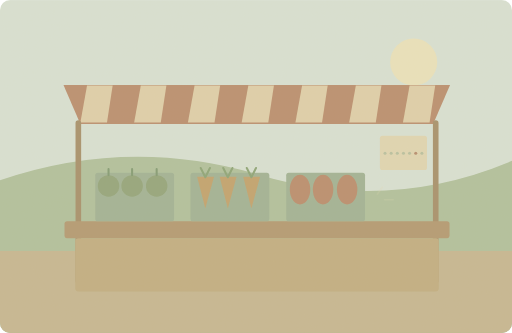
t = 0.00 s
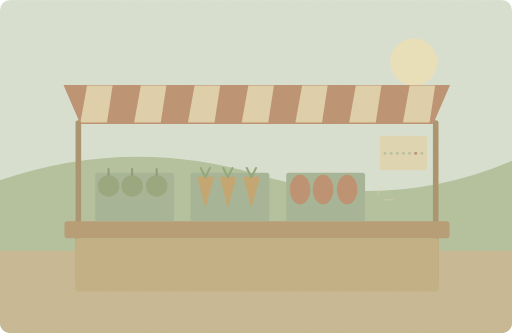
t = 1.25 s
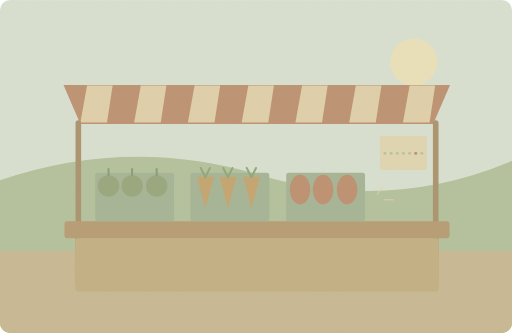
t = 3.75 s
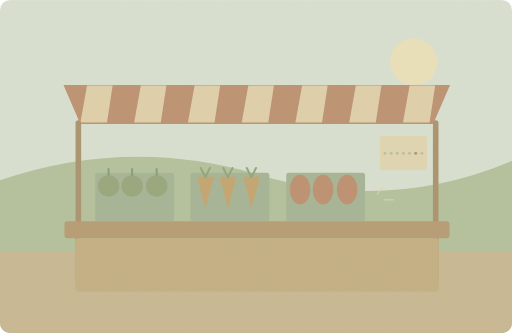
t = 5.00 s
t = 6.25 s: frame unchanged from t = 3.75 s, image omitted
t = 8.75 s: frame unchanged from t = 1.25 s, image omitted

The animated SVG that drew these frames (rendered in a browser with its animation timeline set to each time). Animation: 1 SMIL element (animate=1); one cycle of 10.00 s, repeats indefinitely.

<svg xmlns="http://www.w3.org/2000/svg" width="1000" height="650" viewBox="0 0 1000 650" role="img" aria-labelledby="title desc"><title id="title">单词小故事</title><desc id="desc">We usually buy fresh vegetables at the market on Saturday.</desc><metadata>{"wordId": "saturday", "dailyExample": "We usually buy fresh vegetables at the market on Saturday.", "source": "https://github.com/go1app/word-atlas/blob/main/public/atlas/entries/4.json", "attribution": "Word Atlas contributors — CC BY 4.0", "license": "https://creativecommons.org/licenses/by/4.0/", "changes": "New original vector animation interpreting the daily example.", "durationSeconds": 10}</metadata><defs><clipPath id="frame"><rect width="1000" height="650" rx="20"/></clipPath><filter id="paper"><feTurbulence type="fractalNoise" baseFrequency=".74" numOctaves="3" stitchTiles="stitch"/><feColorMatrix type="saturate" values="0"/><feComponentTransfer><feFuncA type="linear" slope=".065"/></feComponentTransfer><feBlend in="SourceGraphic" mode="soft-light"/></filter><filter id="glow" x="-100%" y="-100%" width="300%" height="300%"><feGaussianBlur stdDeviation="8"/></filter></defs><g clip-path="url(#frame)"><rect x="0" y="0" width="1000" height="650" rx="0" fill="#d8e2d5" /><circle cx="808" cy="121" r="46" fill="#eae3bd" /><path d="M0 352Q252 266 505 341T1000 314V650H0Z" fill="#afc19d" stroke="none" stroke-width="2" stroke-linecap="round" stroke-linejoin="round" /><rect x="0" y="490" width="1000" height="160" rx="0" fill="#c5b691" /><path d="M124 166H879L846 242H157Z" fill="#b88c6d" stroke="none" stroke-width="2" stroke-linecap="round" stroke-linejoin="round" /><path d="M170 167l-13 72h52l11 -72Z" fill="#dfd0aa" stroke="none" stroke-width="2" stroke-linecap="round" stroke-linejoin="round" /><path d="M275 167l-13 72h52l11 -72Z" fill="#dfd0aa" stroke="none" stroke-width="2" stroke-linecap="round" stroke-linejoin="round" /><path d="M380 167l-13 72h52l11 -72Z" fill="#dfd0aa" stroke="none" stroke-width="2" stroke-linecap="round" stroke-linejoin="round" /><path d="M485 167l-13 72h52l11 -72Z" fill="#dfd0aa" stroke="none" stroke-width="2" stroke-linecap="round" stroke-linejoin="round" /><path d="M590 167l-13 72h52l11 -72Z" fill="#dfd0aa" stroke="none" stroke-width="2" stroke-linecap="round" stroke-linejoin="round" /><path d="M695 167l-13 72h52l11 -72Z" fill="#dfd0aa" stroke="none" stroke-width="2" stroke-linecap="round" stroke-linejoin="round" /><path d="M800 167l-13 72h52l11 -72Z" fill="#dfd0aa" stroke="none" stroke-width="2" stroke-linecap="round" stroke-linejoin="round" /><path d="M153 240V548M851 240V548" fill="none" stroke="#a58f69" stroke-width="11" stroke-linecap="round" stroke-linejoin="round" /><rect x="126" y="432" width="752" height="33" rx="5" fill="#b29870" /><rect x="147" y="465" width="710" height="104" rx="6" fill="#c0ad80" /><rect x="186" y="337" width="154" height="95" rx="5" fill="#9fb294" /><rect x="372" y="337" width="154" height="95" rx="5" fill="#9fb294" /><rect x="559" y="337" width="154" height="95" rx="5" fill="#9fb294" /><circle cx="212" cy="363" r="21" fill="#91a47a" /><path d="M212 342v-12" fill="none" stroke="#7f9972" stroke-width="4" stroke-linecap="round" stroke-linejoin="round" /><circle cx="258" cy="363" r="21" fill="#91a47a" /><path d="M258 342v-12" fill="none" stroke="#7f9972" stroke-width="4" stroke-linecap="round" stroke-linejoin="round" /><circle cx="306" cy="363" r="21" fill="#91a47a" /><path d="M306 342v-12" fill="none" stroke="#7f9972" stroke-width="4" stroke-linecap="round" stroke-linejoin="round" /><path d="M385 345L418 345 401 407Z" fill="#c1a16c" stroke="none" stroke-width="2" stroke-linecap="round" stroke-linejoin="round" /><path d="M401 346l-9 -18M401 346l9 -18" fill="none" stroke="#8aa375" stroke-width="4" stroke-linecap="round" stroke-linejoin="round" /><path d="M429 345L462 345 445 407Z" fill="#c1a16c" stroke="none" stroke-width="2" stroke-linecap="round" stroke-linejoin="round" /><path d="M445 346l-9 -18M445 346l9 -18" fill="none" stroke="#8aa375" stroke-width="4" stroke-linecap="round" stroke-linejoin="round" /><path d="M475 345L508 345 491 407Z" fill="#c1a16c" stroke="none" stroke-width="2" stroke-linecap="round" stroke-linejoin="round" /><path d="M491 346l-9 -18M491 346l9 -18" fill="none" stroke="#8aa375" stroke-width="4" stroke-linecap="round" stroke-linejoin="round" /><ellipse cx="586" cy="370" rx="20" ry="29" fill="#b98b6c"/><ellipse cx="631" cy="370" rx="20" ry="29" fill="#b98b6c"/><ellipse cx="678" cy="370" rx="20" ry="29" fill="#b98b6c"/><rect x="742" y="265" width="92" height="67" rx="5" fill="#e0d7b3" /><circle cx="752" cy="299" r="3" fill="#b7c1a0" /><circle cx="764" cy="299" r="3" fill="#b7c1a0" /><circle cx="776" cy="299" r="3" fill="#b7c1a0" /><circle cx="788" cy="299" r="3" fill="#b7c1a0" /><circle cx="800" cy="299" r="3" fill="#b7c1a0" /><circle cx="812" cy="299" r="3" fill="#b58b6d" /><circle cx="824" cy="299" r="3" fill="#b7c1a0" /><g><animate attributeName="opacity" values=".2;.65;.2" keyTimes="0;.5;1" dur="10s" repeatCount="indefinite"/><path d="M737 379l10 -14M751 390h17" fill="none" stroke="#e2d6af" stroke-width="3" stroke-linecap="round" stroke-linejoin="round" /></g><rect width="1000" height="650" fill="#ddc8a0" opacity=".14" filter="url(#paper)" pointer-events="none"/></g></svg>
